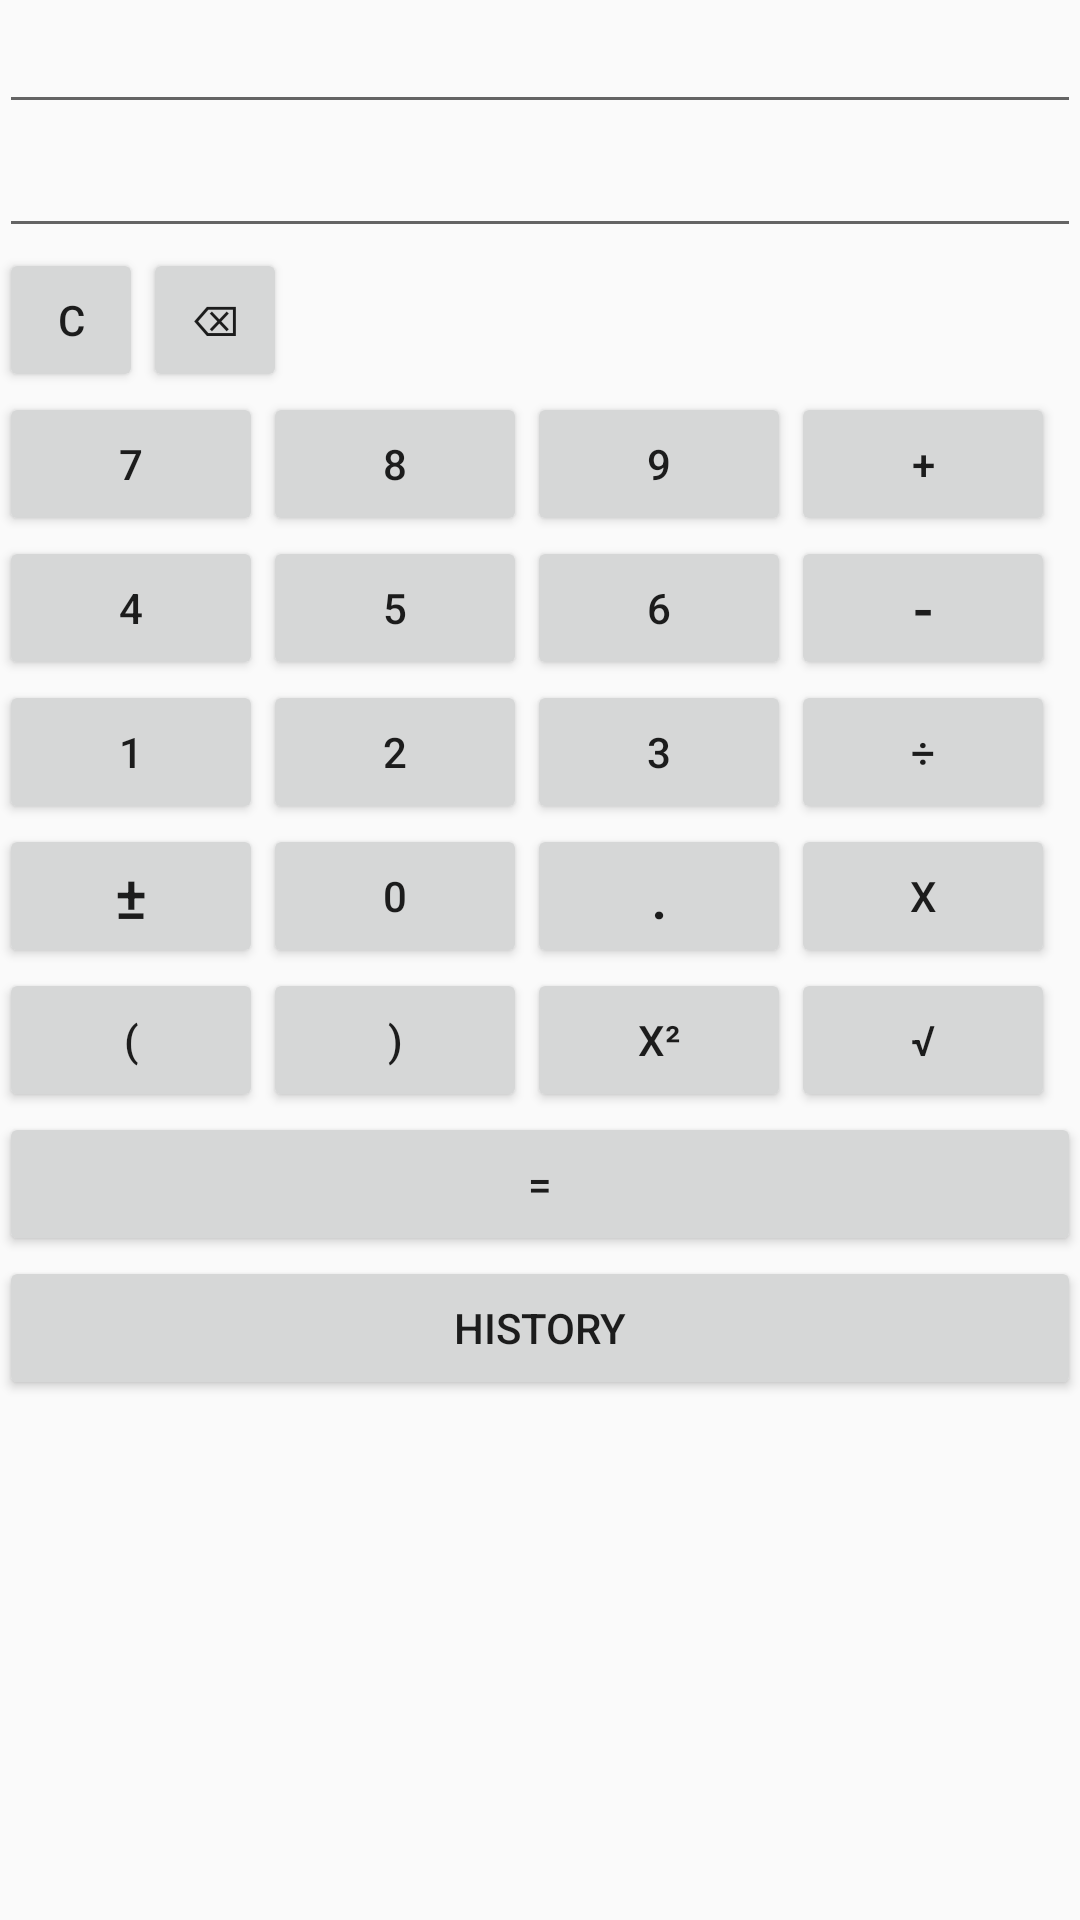

Here is an Android app screen rendered from its layout file. Give the layout XML and the strings, colors and styles it references.
<!-- AndroidManifest.xml: application theme Theme.CalculatorApp -->
<!-- res/layout/content_standard_cal.xml -->
<?xml version="1.0" encoding="utf-8"?>
<RelativeLayout xmlns:android="http://schemas.android.com/apk/res/android"
    xmlns:app="http://schemas.android.com/apk/res-auto"
    xmlns:tools="http://schemas.android.com/tools"
    android:layout_width="match_parent"
    android:layout_height="match_parent"
    android:paddingBottom="@dimen/activity_vertical_margin"
    android:paddingLeft="@dimen/activity_horizontal_margin"
    android:paddingRight="@dimen/activity_horizontal_margin"
    android:paddingTop="@dimen/activity_vertical_margin"
    app:layout_behavior="@string/appbar_scrolling_view_behavior"
    tools:context=".StandardCal"
    tools:showIn="@layout/activity_standard_cal">

    <EditText
        android:layout_width="match_parent"
        android:layout_height="wrap_content"
        android:id="@+id/editText1"
        android:layout_alignParentTop="true"
        android:layout_alignParentLeft="true"
        android:layout_alignParentStart="true"
        android:editable="false"
        android:textAlignment="textEnd"
        android:gravity="end" />

    <EditText
        android:layout_width="match_parent"
        android:layout_height="wrap_content"
        android:id="@+id/editText2"
        android:layout_below="@+id/editText1"
        android:layout_alignParentLeft="true"
        android:layout_alignParentStart="true"
        android:editable="false"
        android:textAlignment="textEnd"
        android:gravity="end" />

    <Button
        style="?android:attr/buttonStyleSmall"
        android:layout_width="wrap_content"
        android:layout_height="wrap_content"
        android:text="@string/clear"
        android:id="@+id/clear"
        android:layout_below="@+id/editText2"
        android:layout_alignParentLeft="true"
        android:layout_alignParentStart="true"
        android:onClick="onClick" />

    <Button
        style="?android:attr/buttonStyleSmall"
        android:layout_width="wrap_content"
        android:layout_height="wrap_content"
        android:text="@string/backspace"
        android:id="@+id/backSpace"
        android:layout_alignBottom="@+id/clear"
        android:layout_toRightOf="@+id/clear"
        android:layout_toEndOf="@+id/clear"
        android:onClick="onClick" />

    <Button
        android:layout_width="wrap_content"
        android:layout_height="wrap_content"
        android:text="7"
        android:id="@+id/num7"
        android:layout_below="@+id/clear"
        android:layout_alignParentLeft="true"
        android:layout_alignParentStart="true"
        android:onClick="onClick" />

    <Button
        android:layout_width="wrap_content"
        android:layout_height="wrap_content"
        android:text="8"
        android:id="@+id/num8"
        android:layout_alignBottom="@+id/num7"
        android:layout_toRightOf="@+id/num7"
        android:layout_toEndOf="@+id/num7"
        android:onClick="onClick" />

    <Button
        android:layout_width="wrap_content"
        android:layout_height="wrap_content"
        android:text="9"
        android:id="@+id/num9"
        android:layout_alignBottom="@+id/num8"
        android:layout_toRightOf="@+id/num8"
        android:layout_toEndOf="@+id/num8"
        android:onClick="onClick" />

    <Button
        android:layout_width="wrap_content"
        android:layout_height="wrap_content"
        android:text="4"
        android:id="@+id/num4"
        android:layout_below="@+id/num7"
        android:layout_alignParentLeft="true"
        android:layout_alignParentStart="true"
        android:onClick="onClick" />

    <Button
        android:layout_width="wrap_content"
        android:layout_height="wrap_content"
        android:text="5"
        android:id="@+id/num5"
        android:layout_alignBottom="@+id/num4"
        android:layout_toRightOf="@+id/num4"
        android:layout_toEndOf="@+id/num4"
        android:onClick="onClick" />

    <Button
        android:layout_width="wrap_content"
        android:layout_height="wrap_content"
        android:text="6"
        android:id="@+id/num6"
        android:layout_alignBottom="@+id/num5"
        android:layout_toRightOf="@+id/num5"
        android:layout_toEndOf="@+id/num5"
        android:onClick="onClick" />

    <Button
        android:layout_width="wrap_content"
        android:layout_height="wrap_content"
        android:text="1"
        android:id="@+id/num1"
        android:layout_below="@+id/num4"
        android:layout_alignParentLeft="true"
        android:layout_alignParentStart="true"
        android:onClick="onClick" />

    <Button
        android:layout_width="wrap_content"
        android:layout_height="wrap_content"
        android:text="2"
        android:id="@+id/num2"
        android:layout_alignBottom="@+id/num1"
        android:layout_alignLeft="@+id/num5"
        android:layout_alignStart="@+id/num5"
        android:onClick="onClick" />

    <Button
        android:layout_width="wrap_content"
        android:layout_height="wrap_content"
        android:text="3"
        android:id="@+id/num3"
        android:layout_alignBottom="@+id/num2"
        android:layout_toRightOf="@+id/num2"
        android:layout_toEndOf="@+id/num2"
        android:onClick="onClick" />

    <Button
        android:layout_width="wrap_content"
        android:layout_height="wrap_content"
        android:text="@string/posneg"
        android:id="@+id/posneg"
        android:layout_below="@+id/num1"
        android:layout_alignParentLeft="true"
        android:layout_alignParentStart="true"
        android:textSize="20dp"
        android:onClick="onClick" />

    <Button
        android:layout_width="wrap_content"
        android:layout_height="wrap_content"
        android:text="0"
        android:id="@+id/num0"
        android:layout_alignBottom="@+id/posneg"
        android:layout_toRightOf="@+id/posneg"
        android:layout_toEndOf="@+id/posneg"
        android:onClick="onClick" />

    <Button
        android:layout_width="wrap_content"
        android:layout_height="wrap_content"
        android:text="."
        android:id="@+id/dot"
        android:layout_alignBottom="@+id/num0"
        android:layout_toRightOf="@+id/num0"
        android:layout_toEndOf="@+id/num0"
        android:textSize="20dp"
        android:onClick="onClick" />

    <Button
        android:layout_width="wrap_content"
        android:layout_height="wrap_content"
        android:text="+"
        android:id="@+id/plus"
        android:layout_above="@+id/num6"
        android:layout_toRightOf="@+id/num9"
        android:layout_toEndOf="@+id/num9"
        android:onClick="onClick" />

    <Button
        android:layout_width="wrap_content"
        android:layout_height="wrap_content"
        android:text="-"
        android:id="@+id/minus"
        android:layout_above="@+id/num3"
        android:layout_toRightOf="@+id/num6"
        android:layout_toEndOf="@+id/num6"
        android:textSize="20dp"
        android:onClick="onClick" />

    <Button
        android:layout_width="wrap_content"
        android:layout_height="wrap_content"
        android:text="@string/divide"
        android:id="@+id/divide"
        android:layout_above="@+id/dot"
        android:layout_alignLeft="@+id/minus"
        android:layout_alignStart="@+id/minus"
        android:onClick="onClick" />

    <Button
        android:layout_width="wrap_content"
        android:layout_height="wrap_content"
        android:text="x"
        android:id="@+id/multiply"
        android:layout_alignBottom="@+id/dot"
        android:layout_alignLeft="@+id/divide"
        android:layout_alignStart="@+id/divide"
        android:onClick="onClick" />

    <Button
        android:layout_width="match_parent"
        android:layout_height="wrap_content"
        android:text="="
        android:id="@+id/equal"
        android:onClick="onClick"
        android:layout_below="@+id/openBracket"
        android:layout_alignParentLeft="true"
        android:layout_alignParentStart="true" />

    <Button
        android:layout_width="wrap_content"
        android:layout_height="wrap_content"
        android:text="@string/square"
        android:id="@+id/square"
        android:onClick="onClick"
        android:layout_below="@+id/dot"
        android:layout_toLeftOf="@+id/sqrt"
        android:layout_toStartOf="@+id/sqrt" />

    <Button
        android:layout_width="wrap_content"
        android:layout_height="wrap_content"
        android:text="@string/sqrt"
        android:id="@+id/sqrt"
        android:layout_alignBottom="@+id/square"
        android:layout_alignLeft="@+id/multiply"
        android:layout_alignStart="@+id/multiply"
        android:onClick="onClick" />

    <Button
        android:layout_width="wrap_content"
        android:layout_height="wrap_content"
        android:text="@string/openBracket"
        android:id="@+id/openBracket"
        android:layout_below="@+id/posneg"
        android:layout_alignParentLeft="true"
        android:layout_alignParentStart="true"
        android:onClick="onClick"/>

    <Button
        android:layout_width="wrap_content"
        android:layout_height="wrap_content"
        android:text="@string/closeBracket"
        android:id="@+id/closeBracket"
        android:layout_alignBottom="@+id/square"
        android:layout_toRightOf="@+id/openBracket"
        android:layout_toEndOf="@+id/openBracket"
        android:onClick="onClick"/>

    <Button
        android:layout_width="match_parent"
        android:layout_height="wrap_content"
        android:text="@string/history"
        android:id="@+id/history"
        android:layout_below="@+id/equal"
        android:layout_alignParentLeft="true"
        android:layout_alignParentStart="true"
        android:onClick="onClick"/>

</RelativeLayout>
<!-- res/layout/activity_standard_cal.xml (included above) -->
<?xml version="1.0" encoding="utf-8"?>
<androidx.coordinatorlayout.widget.CoordinatorLayout xmlns:android="http://schemas.android.com/apk/res/android"
    xmlns:app="http://schemas.android.com/apk/res-auto"
    xmlns:tools="http://schemas.android.com/tools"
    android:layout_width="match_parent"
    android:layout_height="match_parent"
    android:fitsSystemWindows="true"
    tools:context=".StandardCal">

    <com.google.android.material.appbar.AppBarLayout
        android:layout_width="match_parent"
        android:layout_height="wrap_content"
        android:theme="@style/AppTheme.AppBarOverlay">

        <androidx.appcompat.widget.Toolbar
            android:id="@+id/toolbar"
            android:layout_width="match_parent"
            android:layout_height="?attr/actionBarSize"
            android:background="?attr/colorPrimary"
            app:popupTheme="@style/AppTheme.PopupOverlay" />

    </com.google.android.material.appbar.AppBarLayout>

    <include layout="@layout/content_standard_cal" />

</androidx.coordinatorlayout.widget.CoordinatorLayout>
<!-- resources referenced by this layout -->
<resources>
  <string name="backspace">⌫</string>
  <string name="clear">C</string>
  <string name="closeBracket">)</string>
  <string name="divide">÷</string>
  <string name="history">History</string>
  <string name="openBracket">(</string>
  <string name="posneg">±</string>
  <string name="sqrt">√</string>
  <string name="square">x²</string>
  <style name="AppTheme.AppBarOverlay" parent="ThemeOverlay.AppCompat.Dark.ActionBar" />
  <style name="AppTheme.PopupOverlay" parent="ThemeOverlay.AppCompat.Light" />
  <style name="Theme.CalculatorApp" parent="Theme.AppCompat.Light.NoActionBar">
          
          <item name="colorPrimary">@color/purple_500</item>
          <item name="colorPrimaryVariant">@color/purple_700</item>
          <item name="colorOnPrimary">@color/white</item>
          
          <item name="colorSecondary">@color/teal_200</item>
          <item name="colorSecondaryVariant">@color/teal_700</item>
          <item name="colorOnSecondary">@color/black</item>
          
          <item name="android:statusBarColor" tools:targetApi="l">?attr/colorPrimaryVariant</item>
          
          <item name="android:forceDarkAllowed" tools:targetApi="q">false</item>
      </style>
  <!-- not gathered from this repository: default colours our renderer supplied (Android Studio template values) -->
  <color name="purple_500">#FF6200EE</color>
  <color name="purple_700">#FF3700B3</color>
  <color name="teal_200">#FF03DAC5</color>
  <color name="teal_700">#FF018786</color>
  <color name="black">#FF000000</color>
  <color name="white">#FFFFFFFF</color>
</resources>
